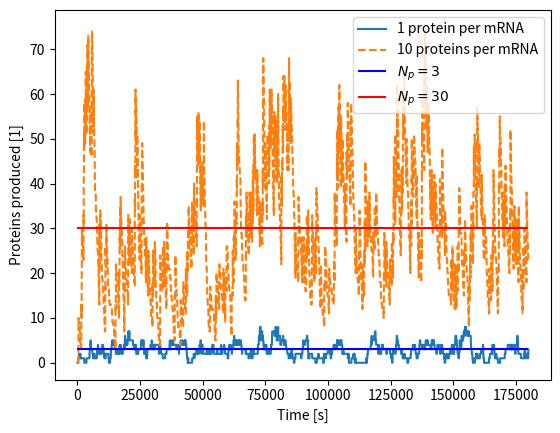

This chart was generated by the following Python code:
import numpy as np
import matplotlib.pyplot as plt
# print("hej")

L  = 10
lattice  = np.zeros(L)

alpha = 1
beta = 1
Np0 = 0
tmax = 1800 * 100
kp = 1/60
kd = 1/1800

# proteins_per_mRNA = 1
nr_runs = 1
meanlength = int(tmax/2)
mean = np.empty([nr_runs, 2])
tarr = np.linspace(0,tmax-1,tmax)
nparr = np.empty([nr_runs, 2, tmax])
twomean = np.zeros([2, tmax])
Np0 = 0
Np = np.empty([nr_runs, 2, tmax])
for n in range(nr_runs):

    for i, proteins_per_mRNA in enumerate([1,10]):

        Np[0,0,0] = Np0

        for t in range(1,tmax):
            randi1 = np.random.randint(0,600)

            if Np[n,i,t-1]!=0:
                randi2 = np.random.randint(0,1800/Np[n,i,t-1])
            else: randi2 = 1
            dNp =proteins_per_mRNA*(randi1==0) -(randi2==0)
            Np[n, i, t] = Np[n,i,t-1]+dNp

        # plt.figure()
        # plt.plot(tarr, Np)
        twomean[i, :] += Np[n, i, :]
        mean[n, i] = np.mean(Np[n,i,meanlength:])

    # plt.hold()
    # plt.show()
# plt.legend([])

twomean = twomean/nr_runs

print(f"mean3 {(Np[0,0,meanlength:])}")
# print(np.mean(mean))

fano3= np.var(Np[0,0,meanlength:])/np.mean(Np[0,0,meanlength:])
fano30= np.var(Np[0,1,meanlength:])/np.mean(Np[0,1,meanlength:])

print(f"Fano factor 3: {fano3}\nFano factor 30: {fano30}")
# np.mean()

# mean1 = np.mean(Np[:,1,:], axis=0)
# print(f"meanmean : {np.mean(mean1)}")
plt.plot(tarr, Np[0,0,:] ,label="1 protein per mRNA")
plt.plot(tarr,twomean[1,:], "--", label="10 proteins per mRNA")
plt.xlabel("Time [s]")
plt.ylabel("Proteins produced [1]")
# plt.plot(tarr, np.ones(tmax)*3,"-.", label =  r"$N_p = 3$")
# plt.plot(tarr, 30*np.ones(tmax),".", label= r"$N_p = 30$")
plt.hlines(3,tarr[0], tarr[-1], "b", label= r"$N_p = 3$")
plt.hlines(30,tarr[0], tarr[-1], "r", label= r"$N_p = 30$")
plt.legend()
plt.show()
